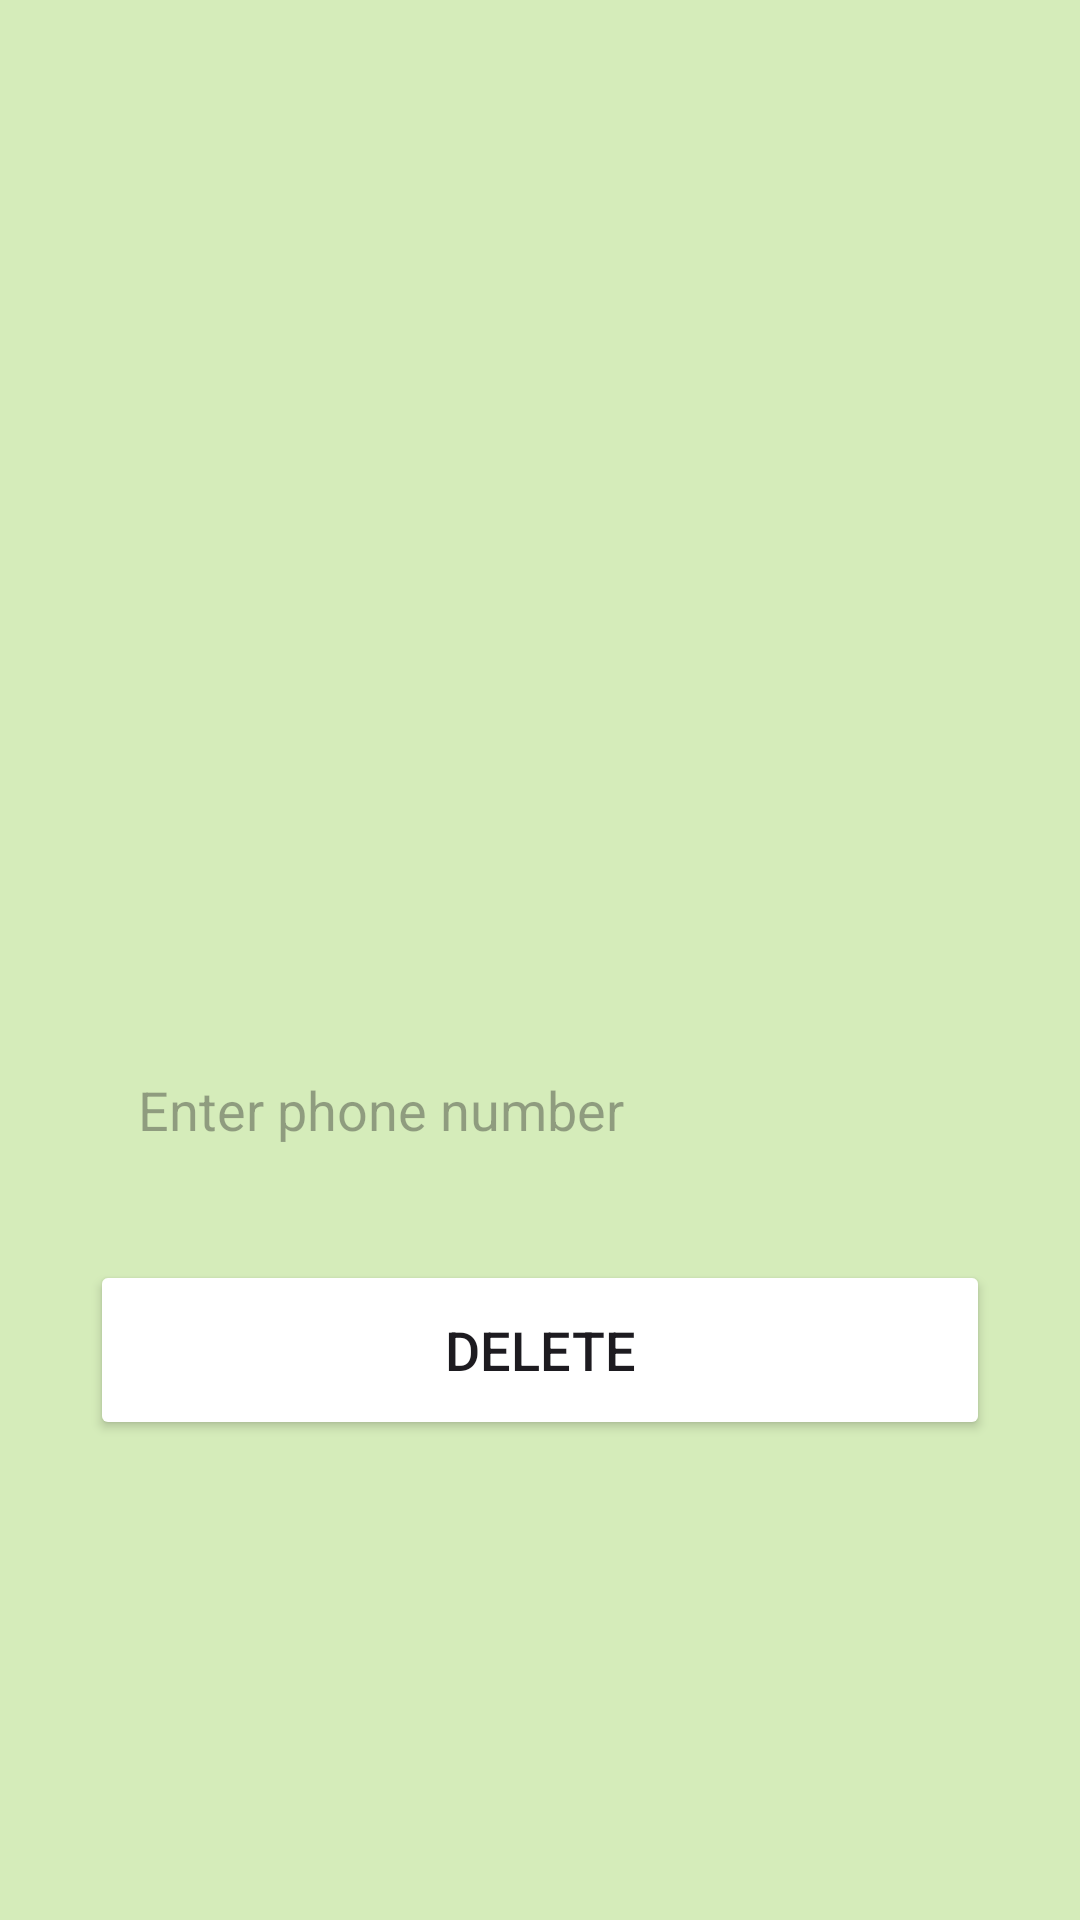

The Android layout XML behind this screen, and the referenced resources:
<!-- AndroidManifest.xml: application theme Theme.ProCRUD -->
<!-- res/layout/activity_delete.xml -->
<?xml version="1.0" encoding="utf-8"?>
<LinearLayout xmlns:android="http://schemas.android.com/apk/res/android"
    xmlns:app="http://schemas.android.com/apk/res-auto"
    xmlns:tools="http://schemas.android.com/tools"
    android:layout_width="match_parent"
    android:layout_height="match_parent"
    android:background="#D5ECBA"
    android:backgroundTint="#D5ECBA"
    android:orientation="vertical"
    tools:context=".DeleteActivity">

    <LinearLayout
        android:layout_width="match_parent"
        android:layout_height="225dp"
        android:layout_gravity="center_horizontal"
        android:layout_marginTop="300dp"
        android:orientation="vertical"
        android:padding="20dp">

        <EditText
            android:id="@+id/deletePhone"
            android:layout_width="match_parent"
            android:layout_height="60dp"
            android:layout_marginStart="10dp"
            android:layout_marginTop="20dp"
            android:layout_marginEnd="10dp"
            android:background="@drawable/lavender_border"
            android:gravity="start|center_vertical"
            android:hint="Enter phone number"
            android:padding="16dp"
            android:textColor="@color/lavender" />

        <Button
            android:id="@+id/deleteButton"
            android:layout_width="match_parent"
            android:layout_height="60dp"
            android:layout_marginStart="10dp"
            android:layout_marginTop="20dp"
            android:layout_marginEnd="10dp"
            android:backgroundTint="@color/lavender"
            android:text="Delete"
            android:textSize="18sp"
            app:cornerRadius="20dp" />
    </LinearLayout>

</LinearLayout>
<!-- resources referenced by this layout -->
<resources>
  <style name="Theme.ProCRUD" parent="Base.Theme.ProCRUD" />
  <style name="Base.Theme.ProCRUD" parent="Theme.Material3.DayNight.NoActionBar">
          
          
      </style>
</resources>
